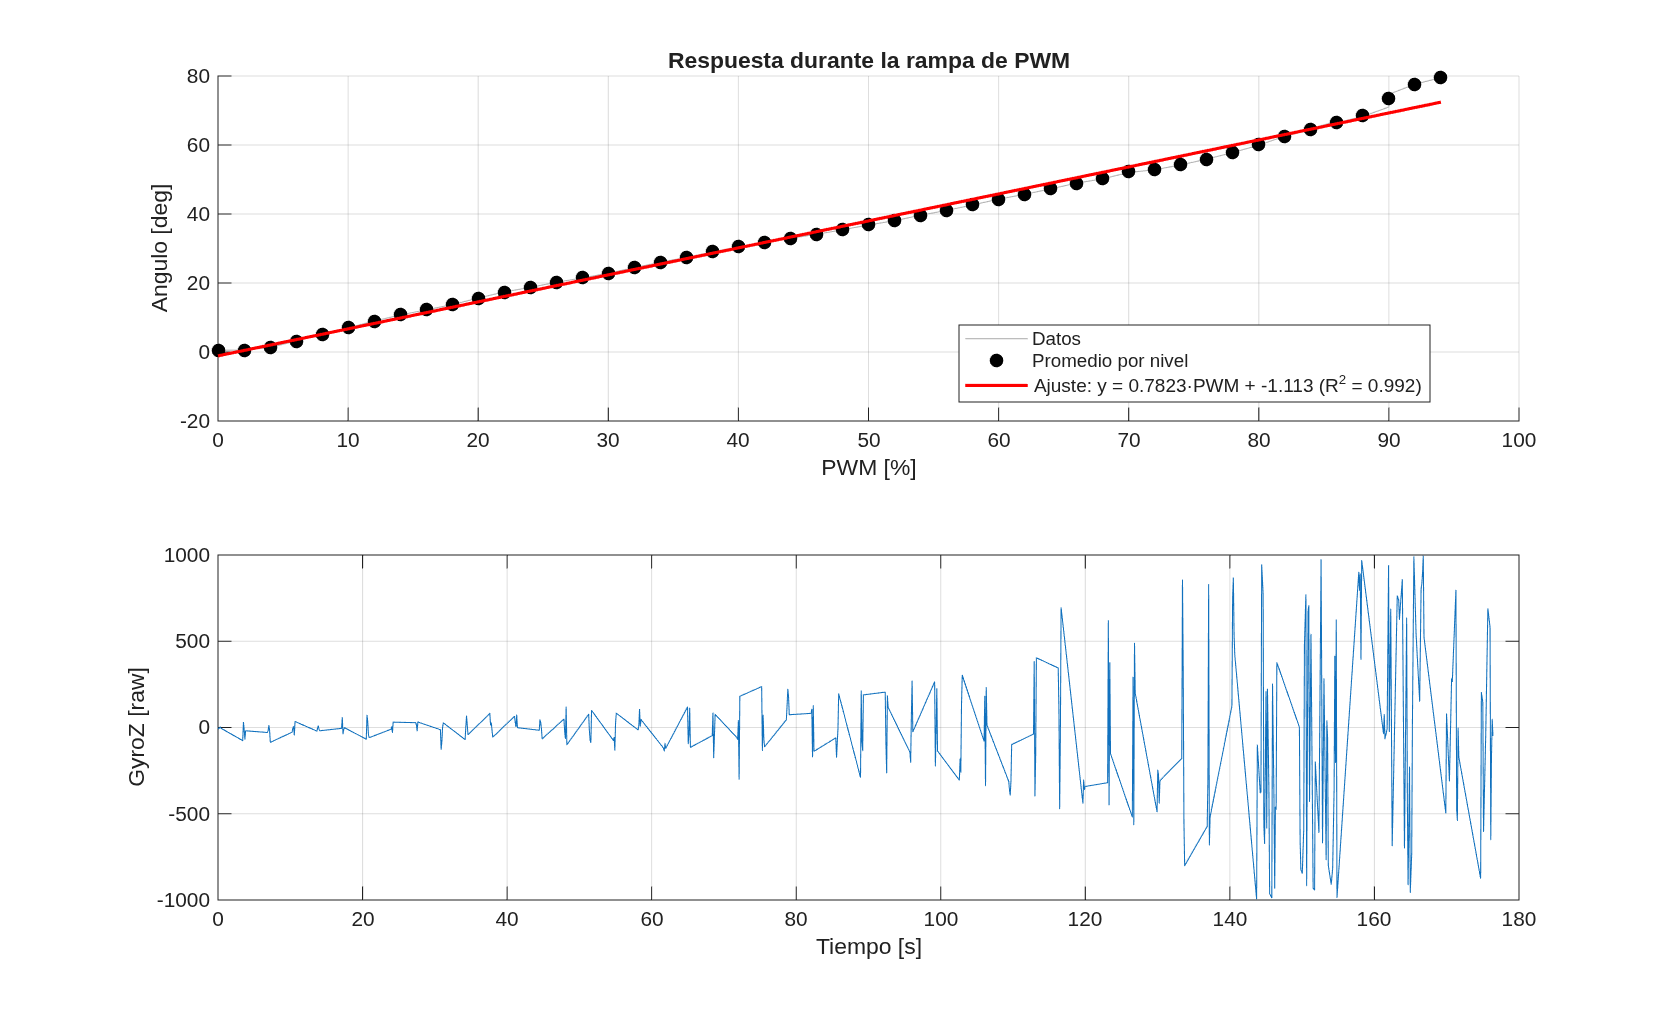

The data file committed next to this chart (first rows):
PWM_pct, Tiempo_ms, Tiempo_s, Angulo_deg, GyroZ
0, 4287, 0, 0.527, -2
0, 4387, 0.1, 0.527, -8
0, 4487, 0.2, 0.527, -4
0, 4587, 0.3, 0.527, 3
0, 4687, 0.4, 0.527, -4
2, 7706, 3.419, 0.527, -76
2, 7806, 3.519, 0.527, 30
2, 7906, 3.619, 0.527, -10
2, 8006, 3.719, 0.527, -69
2, 8106, 3.819, 0.527, -19
4, 11125, 6.838, 1.318, -29
4, 11225, 6.938, 1.318, -18
4, 11325, 7.038, 1.318, 12
4, 11425, 7.138, 1.318, -16
4, 11525, 7.238, 1.318, -86
6, 14544, 10.26, 3.164, -27
6, 14644, 10.36, 3.164, -3
6, 14744, 10.46, 3.164, 5
6, 14844, 10.56, 3.164, -45
6, 14944, 10.66, 3.164, 35
8, 17963, 13.68, 5.097, -21
8, 18063, 13.78, 5.097, -5
8, 18163, 13.88, 5.097, 10
8, 18263, 13.98, 5.097, -10
8, 18363, 14.08, 5.097, -19
10, 21382, 17.09, 7.031, -5
10, 21482, 17.2, 7.031, 58
10, 21582, 17.3, 7.031, -37
10, 21682, 17.39, 7.031, -12
10, 21782, 17.5, 7.031, -1
12, 24801, 20.51, 8.965, -68
12, 24901, 20.61, 8.965, 71
12, 25001, 20.71, 8.965, 35
12, 25101, 20.81, 8.965, -41
12, 25201, 20.91, 8.965, -59
14, 28220, 23.93, 10.72, -10
14, 28320, 24.03, 10.72, 5
14, 28420, 24.13, 10.72, -30
14, 28520, 24.23, 10.72, 31
14, 28620, 24.33, 10.81, 32
16, 31639, 27.35, 12.22, 28
16, 31739, 27.45, 12.22, 15
16, 31839, 27.55, 12.22, -20
16, 31939, 27.65, 12.22, 32
16, 32039, 27.75, 12.22, 28
18, 35058, 30.77, 13.71, -13
18, 35158, 30.87, 13.71, -127
18, 35258, 30.97, 13.71, -85
18, 35358, 31.07, 13.71, 0
18, 35458, 31.17, 13.71, 27
20, 38477, 34.19, 15.64, -70
20, 38577, 34.29, 15.64, 7
20, 38677, 34.39, 15.64, 67
20, 38777, 34.49, 15.64, 12
20, 38877, 34.59, 15.64, -42
22, 41896, 37.61, 17.4, 82
22, 41996, 37.71, 17.31, 14
22, 42096, 37.81, 17.31, 27
22, 42196, 37.91, 17.4, 24
22, 42296, 38.01, 17.4, -56
... 254 more rows
